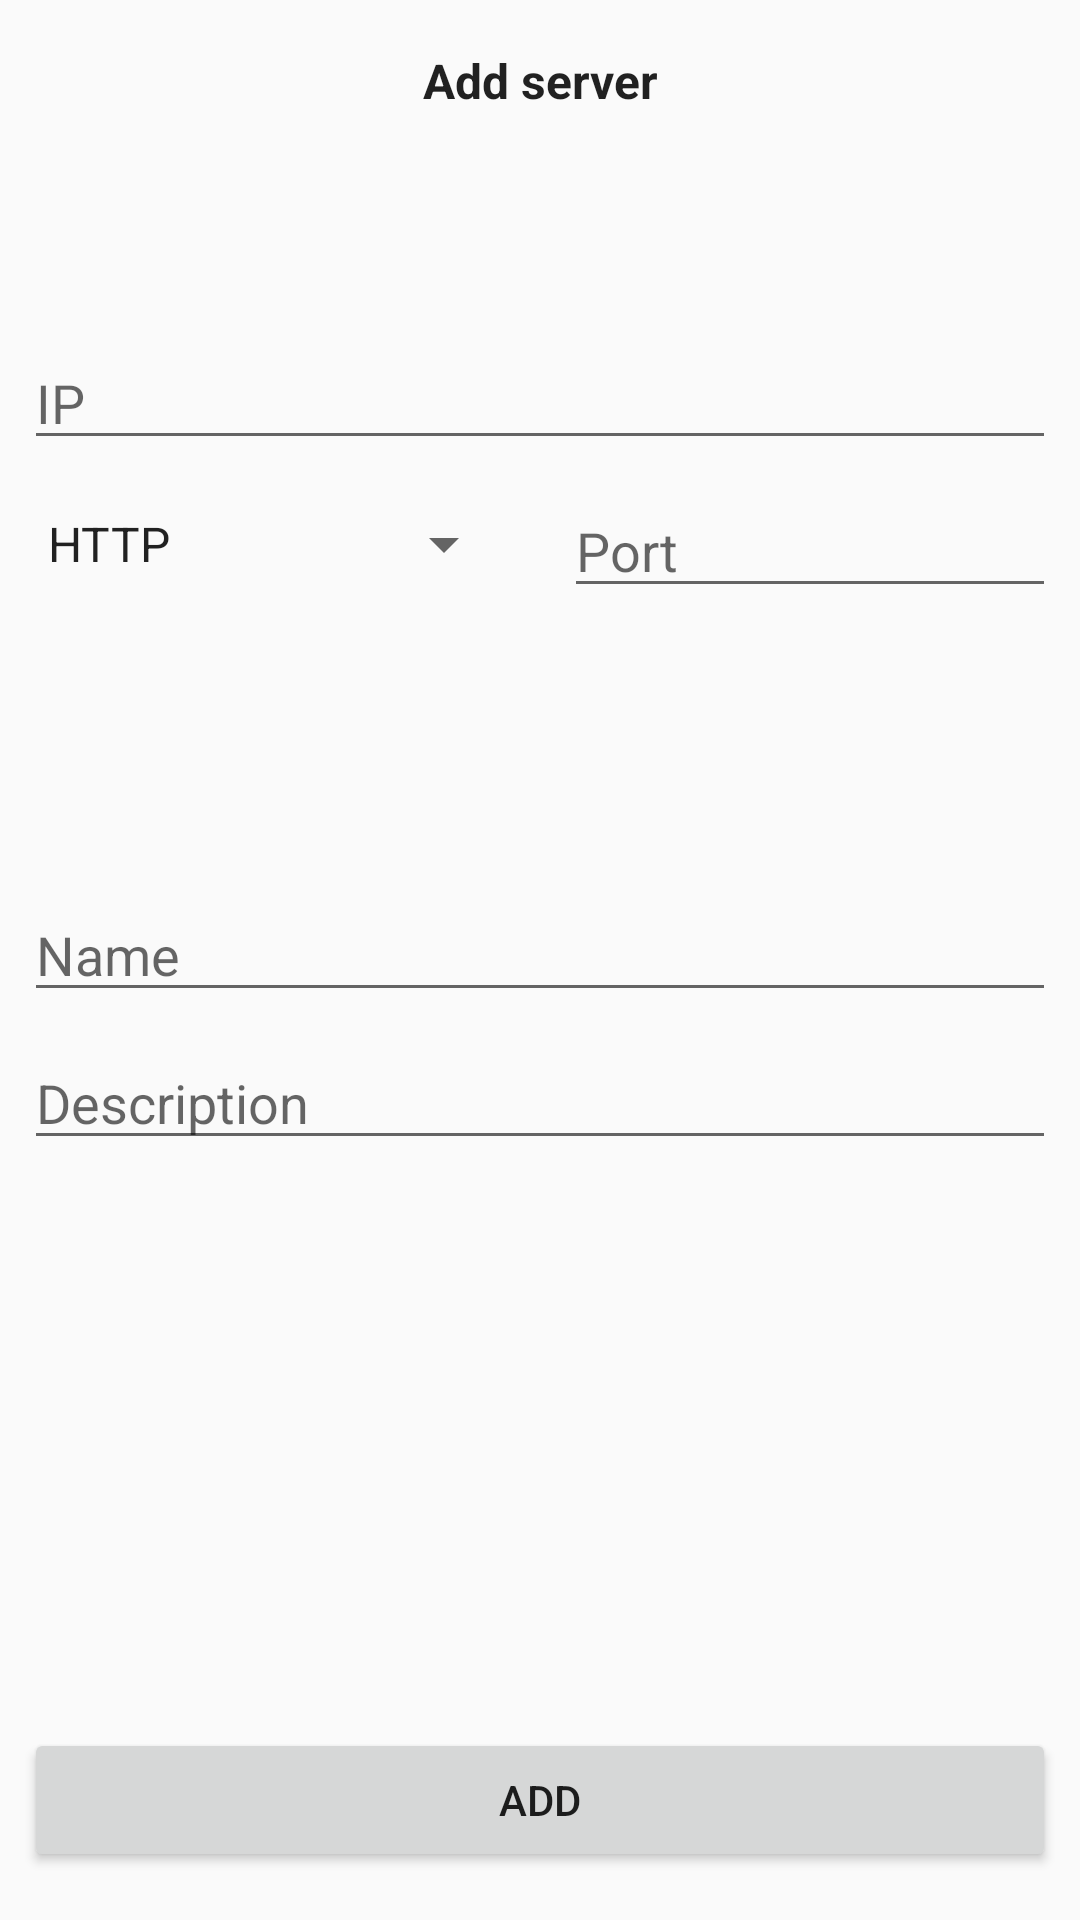

This screen was rendered from an Android layout file. Write that file and the resources it references.
<!-- AndroidManifest.xml: application theme AppTheme -->
<!-- res/layout/dialog_add_server.xml -->
<?xml version="1.0" encoding="utf-8"?>
<android.support.constraint.ConstraintLayout
    xmlns:android="http://schemas.android.com/apk/res/android"
    xmlns:app="http://schemas.android.com/apk/res-auto"
    xmlns:tools="http://schemas.android.com/tools"
    android:layout_width="match_parent"
    android:layout_height="match_parent">

    <android.support.constraint.Guideline
        android:layout_width="wrap_content"
        android:layout_height="wrap_content"
        android:orientation="vertical"
        app:layout_constraintGuide_percent="0.5"
        android:id="@+id/vg1"/>

    <TextView
        android:id="@+id/dlg_tv_title"
        android:layout_width="0dp"
        android:layout_height="wrap_content"
        style="@style/Text.Bold.Large"
        android:layout_marginLeft="8dp"
        android:layout_marginRight="8dp"
        android:layout_marginTop="16dp"
        android:text="@string/dialog_add_server_title"
        android:textAlignment="center"
        app:layout_constraintLeft_toLeftOf="parent"
        app:layout_constraintRight_toRightOf="parent"
        app:layout_constraintTop_toTopOf="parent"
        app:layout_constraintHorizontal_bias="0.0"
        android:layout_marginBottom="8dp"
        app:layout_constraintBottom_toTopOf="@+id/hg1"
        app:layout_constraintVertical_bias="0.0"/>

    <android.support.constraint.Guideline
        android:layout_width="wrap_content"
        android:layout_height="wrap_content"
        android:orientation="horizontal"
        app:layout_constraintGuide_percent="0.15"
        android:id="@+id/hg1"/>


    <EditText
        android:id="@+id/dlg_et_server_ip"
        android:layout_width="0dp"
        android:layout_height="wrap_content"
        android:layout_marginEnd="8dp"
        android:layout_marginLeft="8dp"
        android:layout_marginRight="8dp"
        android:layout_marginStart="8dp"
        android:ems="10"
        android:hint="@string/hint_ip"
        android:inputType="textPersonName"
        android:maxLines="1"
        app:layout_constraintLeft_toLeftOf="parent"
        app:layout_constraintRight_toRightOf="parent"
        app:layout_constraintHorizontal_bias="0.0"
        app:layout_constraintTop_toTopOf="@+id/hg1"
        android:layout_marginTop="16dp"/>

    <Spinner
        android:id="@+id/dlg_spin_server_protocol"
        android:layout_width="0dp"
        android:layout_height="wrap_content"
        android:gravity="center"
        android:entries="@array/protocols"
        android:layout_marginLeft="8dp"
        app:layout_constraintLeft_toLeftOf="parent"
        android:layout_marginTop="16dp"
        app:layout_constraintTop_toBottomOf="@+id/dlg_et_server_ip"
        app:layout_constraintRight_toLeftOf="@+id/vg1"
        android:layout_marginRight="8dp"
        app:layout_constraintHorizontal_bias="0.0"
        android:layout_marginBottom="8dp"
        app:layout_constraintBottom_toTopOf="@+id/hg2"
        app:layout_constraintVertical_bias="0.0"/>

    <EditText
        android:id="@+id/dlg_et_server_port"
        android:layout_width="0dp"
        android:layout_height="wrap_content"
        android:hint="@string/hint_port"
        android:layout_marginLeft="8dp"
        android:layout_marginRight="8dp"
        android:layout_marginTop="8dp"
        android:ems="10"
        android:inputType="number"
        android:maxLines="1"
        app:layout_constraintLeft_toLeftOf="@+id/vg1"
        app:layout_constraintRight_toRightOf="parent"
        app:layout_constraintTop_toBottomOf="@+id/dlg_et_server_ip"
        app:layout_constraintHorizontal_bias="0.0"
        android:layout_marginBottom="8dp"
        app:layout_constraintBottom_toTopOf="@+id/hg2"
        app:layout_constraintVertical_bias="0.0"/>

    <android.support.constraint.Guideline
        android:layout_width="wrap_content"
        android:layout_height="wrap_content"
        android:orientation="horizontal"
        app:layout_constraintGuide_percent="0.45"
        android:id="@+id/hg2"/>

    <EditText
        android:id="@+id/dlg_et_server_name"
        android:layout_width="0dp"
        android:layout_height="wrap_content"
        android:ems="10"
        android:inputType="textAutoComplete"
        android:hint="@string/hint_name"
        android:layout_marginRight="8dp"
        app:layout_constraintRight_toRightOf="parent"
        android:layout_marginLeft="8dp"
        app:layout_constraintLeft_toLeftOf="parent"
        app:layout_constraintTop_toTopOf="@+id/hg2"
        android:layout_marginTop="8dp"/>

    <EditText
        android:id="@+id/dlg_et_server_descr"
        android:layout_width="0dp"
        android:layout_height="wrap_content"
        android:ems="10"
        android:inputType="textAutoComplete"
        android:hint="@string/hint_description"
        android:layout_marginBottom="8dp"
        app:layout_constraintBottom_toTopOf="@+id/hg3"
        android:layout_marginTop="8dp"
        app:layout_constraintTop_toBottomOf="@+id/dlg_et_server_name"
        android:layout_marginRight="8dp"
        app:layout_constraintRight_toRightOf="parent"
        android:layout_marginLeft="8dp"
        app:layout_constraintLeft_toLeftOf="parent"
        app:layout_constraintVertical_bias="0.0"/>


    <android.support.constraint.Guideline
        android:layout_width="wrap_content"
        android:layout_height="wrap_content"
        android:orientation="horizontal"
        app:layout_constraintGuide_percent="0.8"
        android:id="@+id/hg3"/>

    <Button
        android:id="@+id/dlg_btn_ok"
        android:layout_width="0dp"
        android:layout_height="wrap_content"
        android:layout_marginBottom="16dp"
        android:layout_marginEnd="8dp"
        android:layout_marginLeft="8dp"
        android:layout_marginRight="8dp"
        android:layout_marginStart="8dp"
        android:elevation="24dp"
        android:text="@string/dialog_action_add"
        app:layout_constraintBottom_toBottomOf="parent"
        app:layout_constraintLeft_toLeftOf="parent"
        app:layout_constraintRight_toRightOf="parent"
        app:layout_constraintHorizontal_bias="0.0"
        app:layout_constraintTop_toTopOf="@+id/hg3"
        android:layout_marginTop="8dp"
        app:layout_constraintVertical_bias="1.0"/>

</android.support.constraint.ConstraintLayout>
<!-- resources referenced by this layout -->
<resources>
  <string-array name="protocols">
          <item>HTTP</item>
          <item>HTTPS</item>
      </string-array>
  <string name="dialog_action_add">ADD</string>
  <string name="dialog_add_server_title">Add server</string>
  <string name="hint_description">Description</string>
  <string name="hint_ip">IP</string>
  <string name="hint_name">Name</string>
  <string name="hint_port">Port</string>
  <style name="Text.Bold.Large" parent="@style/Text.Bold">
          <item name="android:textSize">@dimen/text_large</item>
      </style>
  <style name="AppTheme" parent="Theme.AppCompat.Light.NoActionBar">
          
          <item name="colorPrimary">@color/colorPrimary</item>
          <item name="colorPrimaryDark">@color/colorPrimaryDark</item>
          <item name="colorAccent">@color/colorAccent</item>
  
          <item name="android:windowAnimationStyle">@style/Transition.Activity</item>
      </style>
  <style name="Text.Bold" parent="@android:style/TextAppearance">
          <item name="fontPath">fonts/Ubuntu-bold.ttf</item>
          <item name="android:textSize">@dimen/text_normal</item>
          <item name="android:gravity">center</item>
          <item name="android:textColor">@color/gray_dark</item>
          <item name="android:textStyle">bold</item>
      </style>
  <dimen name="text_large">16sp</dimen>
  <color name="colorPrimary">#3F51B5</color>
  <color name="colorPrimaryDark">#303F9F</color>
  <color name="colorAccent">#FF4081</color>
  <style name="Transition.Activity" parent="@android:style/Animation.Activity">
          <item name="android:windowEnterAnimation">@android:anim/slide_in_left</item>
          <item name="android:windowExitAnimation">@android:anim/slide_out_right</item>
      </style>
  <dimen name="text_normal">14sp</dimen>
</resources>
